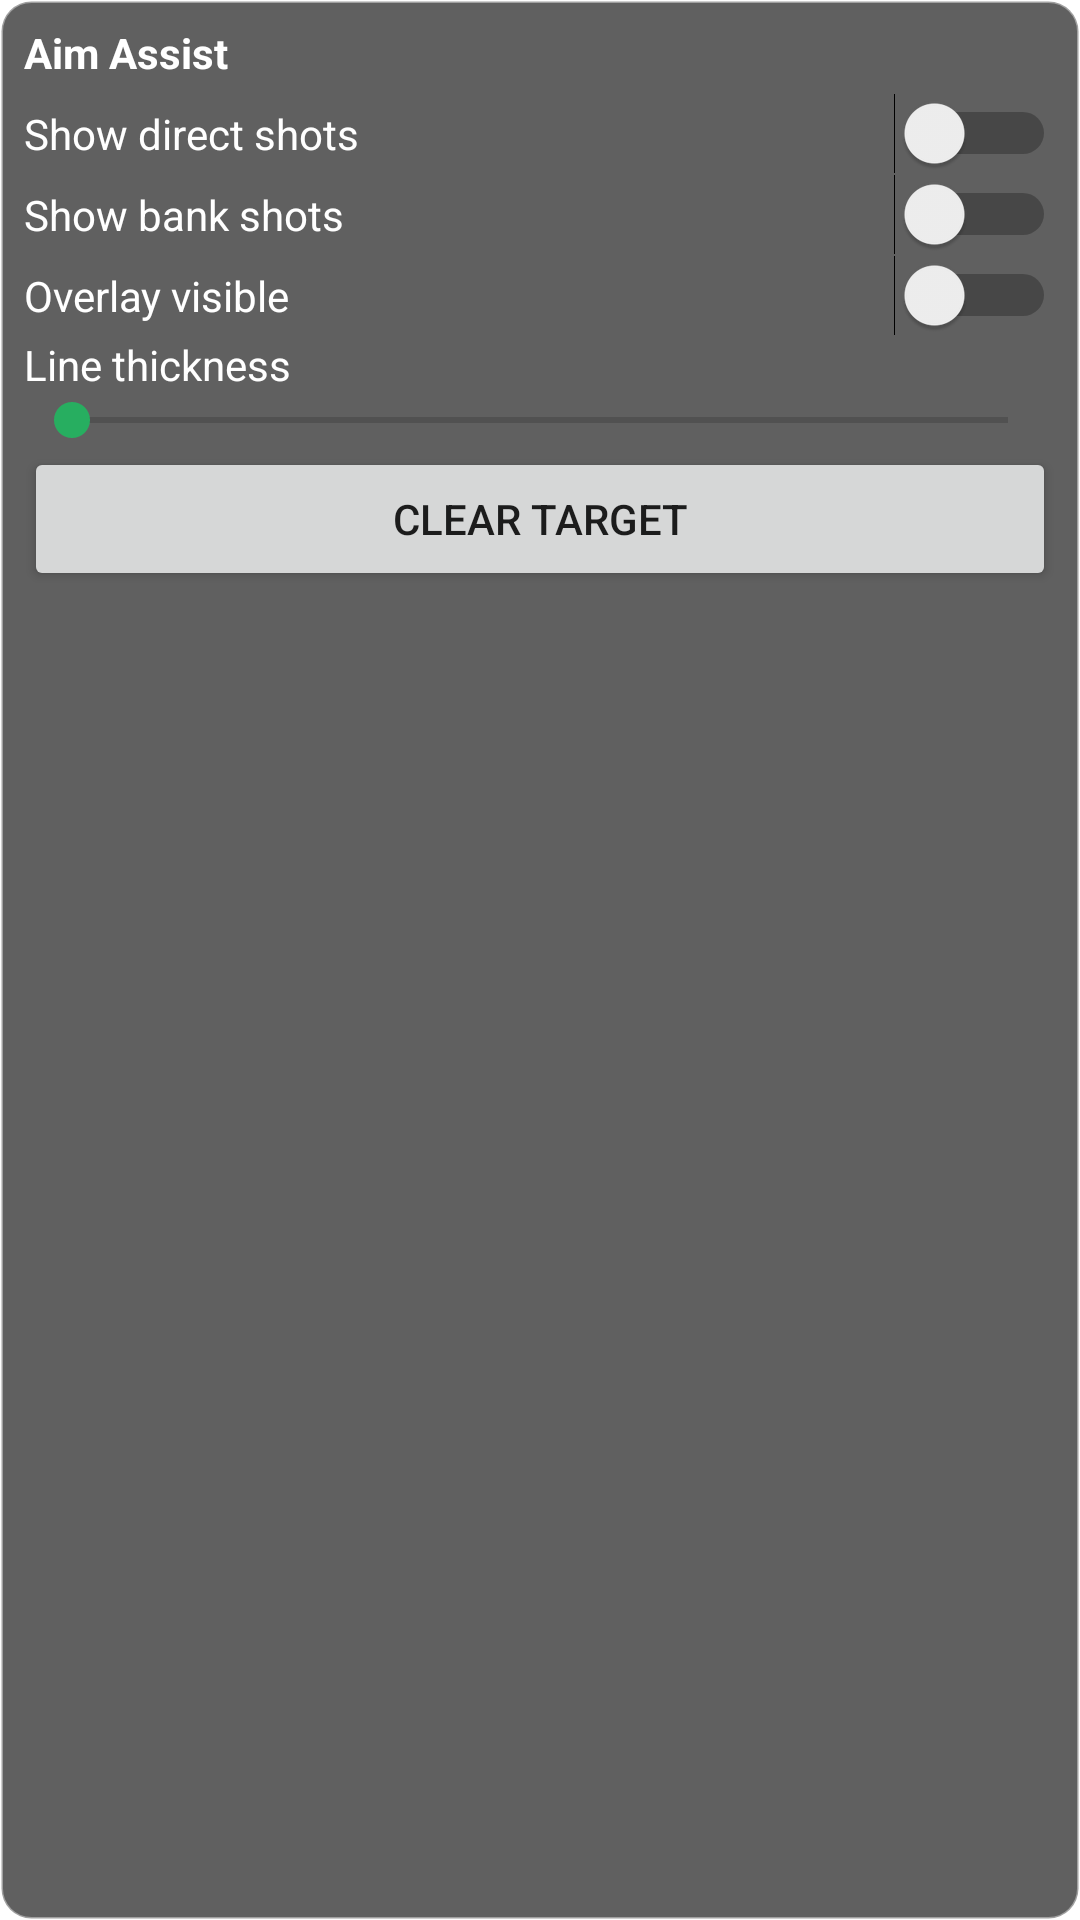

Write the Android layout XML for this screen, with the resource values it uses.
<!-- AndroidManifest.xml: application theme Theme.PoolAimAssistant -->
<!-- res/layout/overlay_menu.xml -->
<?xml version="1.0" encoding="utf-8"?>
<LinearLayout xmlns:android="http://schemas.android.com/apk/res/android"
    android:layout_width="220dp"
    android:layout_height="wrap_content"
    android:orientation="vertical"
    android:padding="8dp"
    android:background="@drawable/bg_menu_panel">

    <TextView
        android:layout_width="wrap_content"
        android:layout_height="wrap_content"
        android:text="Aim Assist"
        android:textStyle="bold"
        android:textColor="#FFFFFF"
        android:paddingBottom="4dp" />

    <Switch
        android:id="@+id/switch_direct"
        android:layout_width="match_parent"
        android:layout_height="wrap_content"
        android:text="Show direct shots"
        android:textColor="#FFFFFF" />

    <Switch
        android:id="@+id/switch_bank"
        android:layout_width="match_parent"
        android:layout_height="wrap_content"
        android:text="Show bank shots"
        android:textColor="#FFFFFF" />

    <Switch
        android:id="@+id/switch_visible"
        android:layout_width="match_parent"
        android:layout_height="wrap_content"
        android:text="Overlay visible"
        android:textColor="#FFFFFF" />

    <TextView
        android:layout_width="wrap_content"
        android:layout_height="wrap_content"
        android:text="Line thickness"
        android:textColor="#FFFFFF" />

    <SeekBar
        android:id="@+id/seek_thickness"
        android:layout_width="match_parent"
        android:layout_height="wrap_content"
        android:max="12" />

    <Button
        android:id="@+id/btn_clear_target"
        android:layout_width="match_parent"
        android:layout_height="wrap_content"
        android:text="Clear target" />

</LinearLayout>
<!-- resources referenced by this layout -->
<resources>
  <!-- drawable bg_menu_panel (drawable) -->
  <?xml version="1.0" encoding="utf-8"?>
  <shape xmlns:android="http://schemas.android.com/apk/res/android">
      <solid android:color="#AA111111"/>
      <corners android:radius="10dp"/>
      <stroke android:width="1dp" android:color="#66FFFFFF"/>
  </shape>
  <style name="Theme.PoolAimAssistant" parent="Theme.MaterialComponents.DayNight.DarkActionBar">
          <item name="colorPrimary">@color/primary</item>
          <item name="colorPrimaryVariant">@color/primaryVariant</item>
          <item name="colorSecondary">@color/accent</item>
      </style>
  <color name="primary">#2C3E50</color>
  <color name="primaryVariant">#1A252F</color>
  <color name="accent">#27AE60</color>
</resources>
